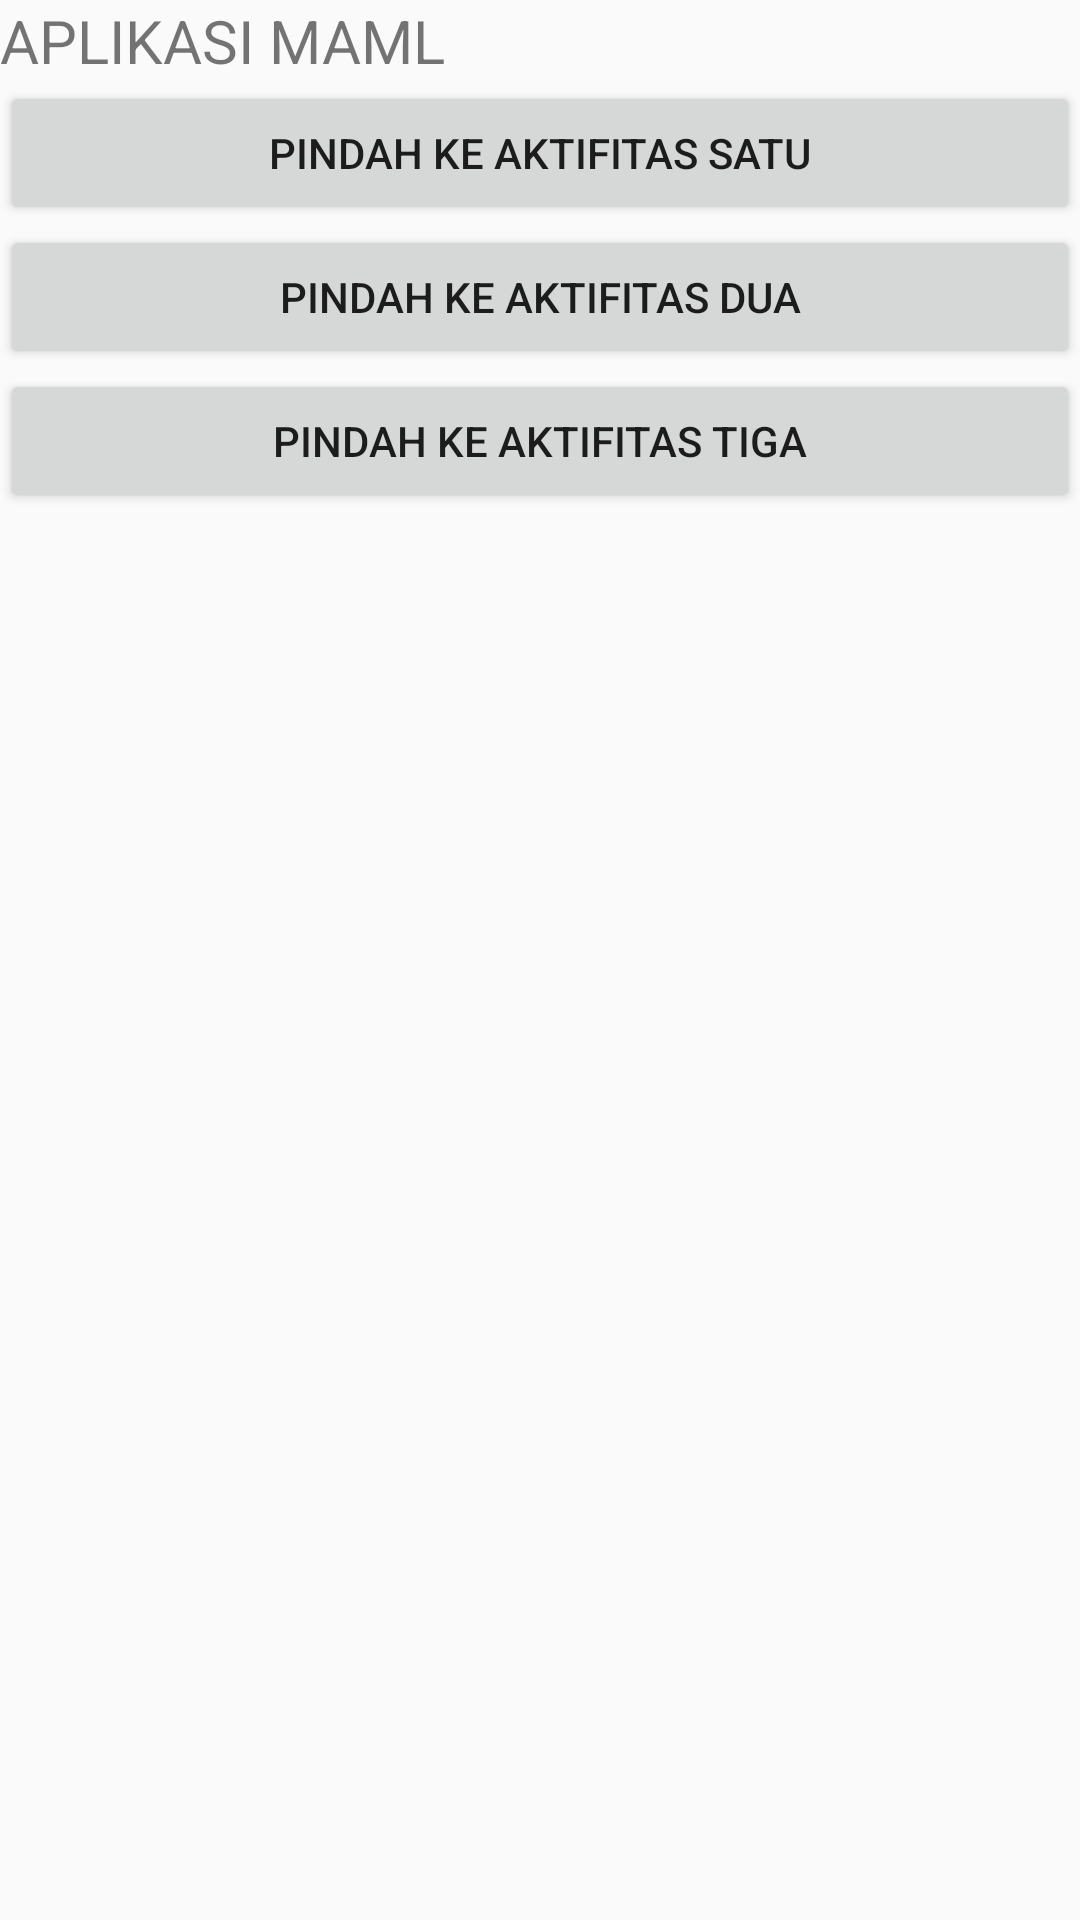

Write the Android layout XML for this screen, with the resource values it uses.
<!-- AndroidManifest.xml: application theme Theme.MyApplicationMAML -->
<!-- res/layout/activity_main.xml -->
<?xml version="1.0" encoding="utf-8"?>
<LinearLayout xmlns:android="http://schemas.android.com/apk/res/android"
    xmlns:app="http://schemas.android.com/apk/res-auto"
    xmlns:tools="http://schemas.android.com/tools"
    android:layout_width="match_parent"
    android:layout_height="match_parent"
    android:orientation="vertical"
    tools:context=".MainActivity" >

    <TextView
        android:id="@+id/textView1"
        android:layout_width="match_parent"
        android:layout_height="wrap_content"
        android:text="APLIKASI MAML"
        android:textSize="20sp" />

    <Button
        android:id="@+id/button"
        android:layout_width="match_parent"
        android:layout_height="wrap_content"
        android:text="PINDAH KE AKTIFITAS SATU" />

    <Button
        android:id="@+id/button2"
        android:layout_width="match_parent"
        android:layout_height="wrap_content"
        android:text="PINDAH KE AKTIFITAS DUA" />

    <Button
        android:id="@+id/button3"
        android:layout_width="match_parent"
        android:layout_height="wrap_content"
        android:text="PINDAH KE AKTIFITAS TIGA" />
</LinearLayout>
<!-- resources referenced by this layout -->
<resources>
  <style name="Theme.MyApplicationMAML" parent="Theme.AppCompat.Light.DarkActionBar">
          
          <item name="colorPrimary">@color/purple_500</item>
          <item name="colorPrimaryDark">@color/purple_700</item>
          <item name="colorAccent">@color/teal_200</item>
          
      </style>
  <!-- not gathered from this repository: default colours our renderer supplied (Android Studio template values) -->
  <color name="purple_500">#FF6200EE</color>
  <color name="purple_700">#FF3700B3</color>
  <color name="teal_200">#FF03DAC5</color>
</resources>
